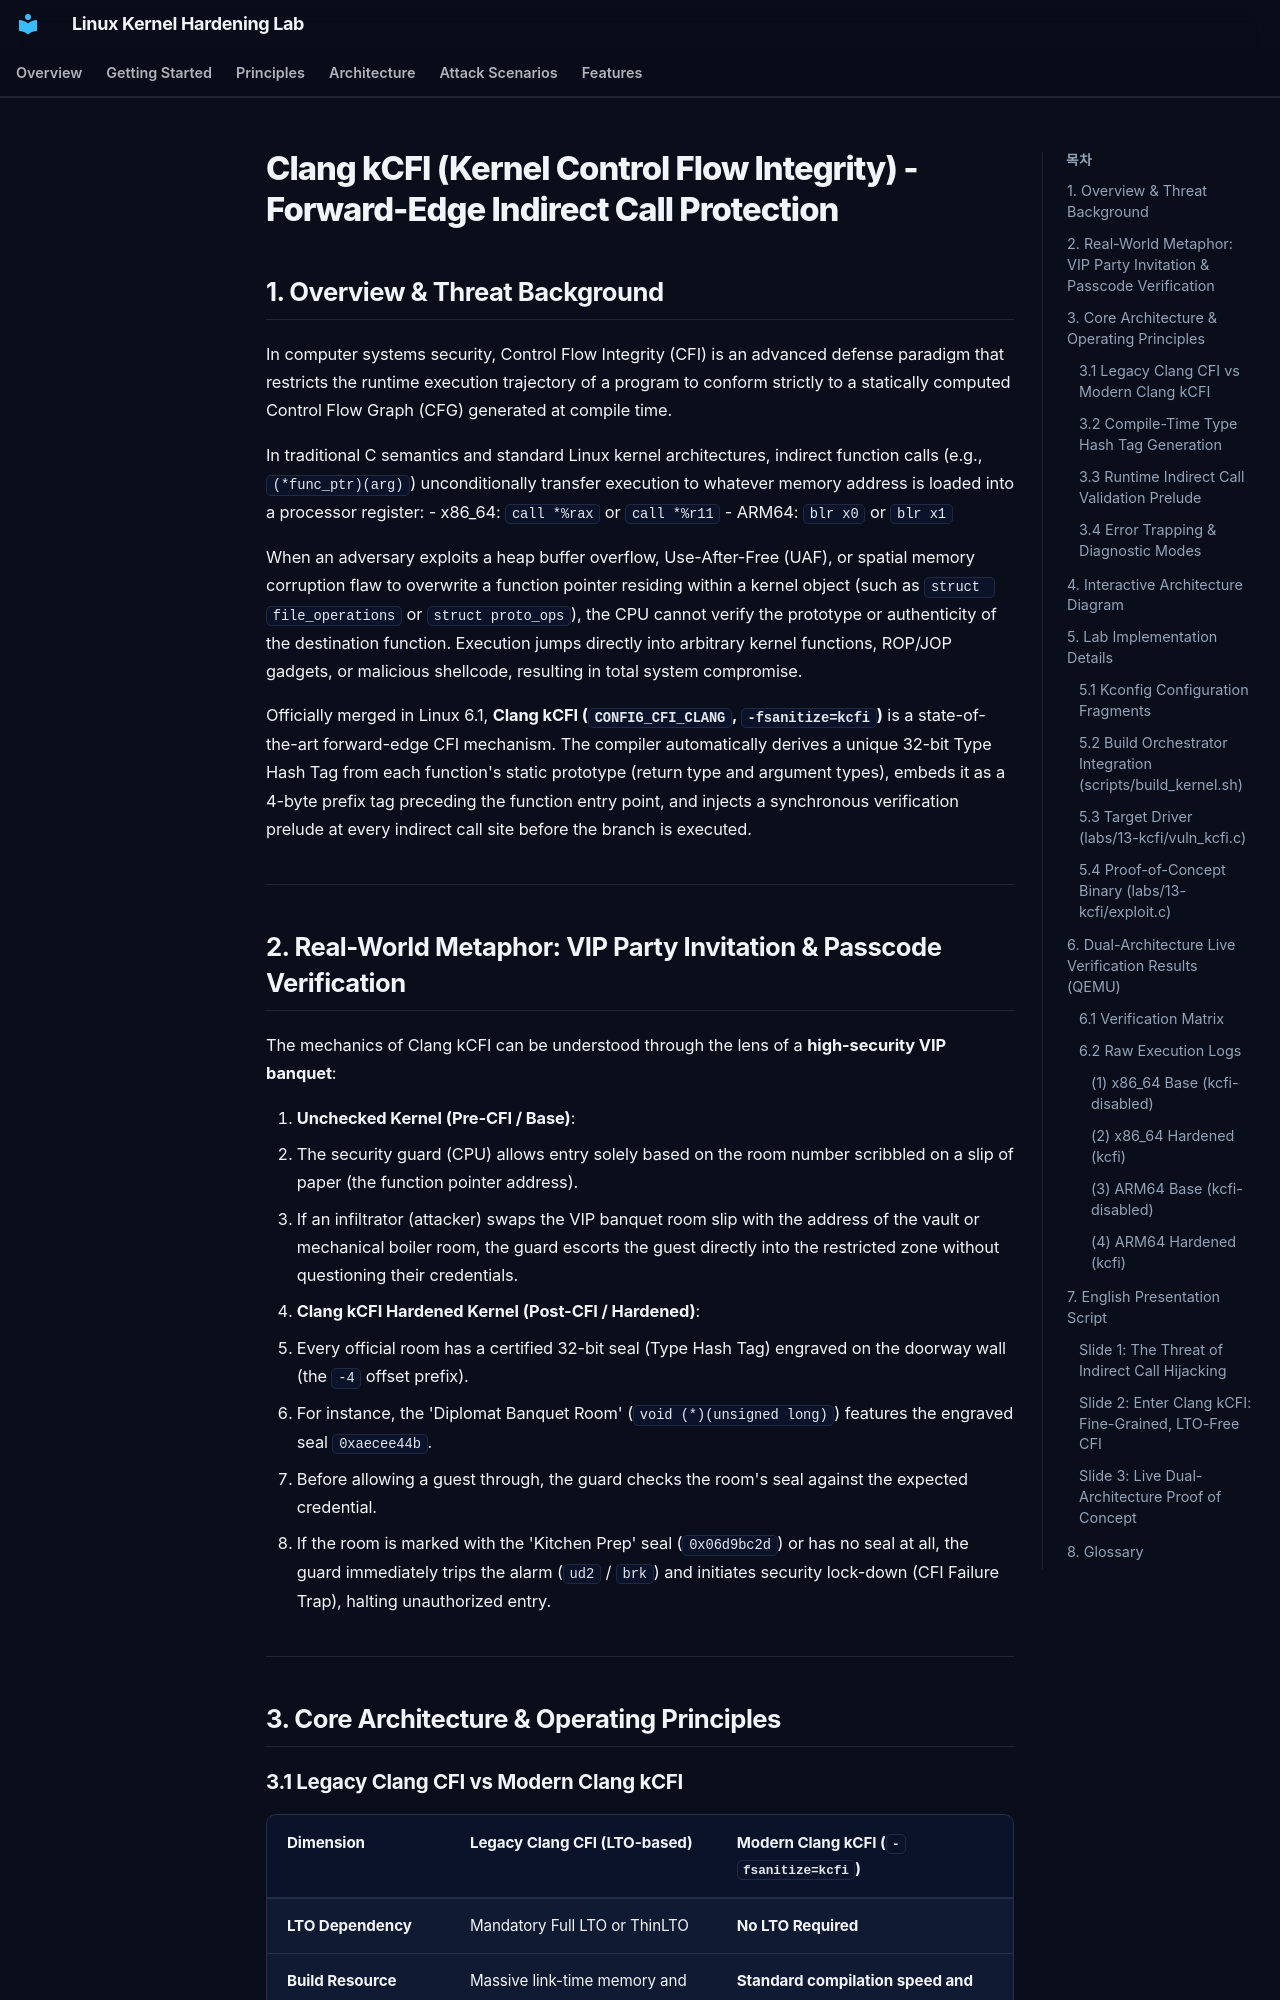

repository: auking45/linux-kernel-hardening-lab · page: en/features/13-kcfi/index.html · generator: mkdocs

# Clang kCFI (Kernel Control Flow Integrity) - Forward-Edge Indirect Call Protection

## 1. Overview & Threat Background

In computer systems security, Control Flow Integrity (CFI) is an advanced defense paradigm that restricts the runtime execution trajectory of a program to conform strictly to a statically computed Control Flow Graph (CFG) generated at compile time.

In traditional C semantics and standard Linux kernel architectures, indirect function calls (e.g., `(*func_ptr)(arg)`) unconditionally transfer execution to whatever memory address is loaded into a processor register:
- x86_64: `call *%rax` or `call *%r11`
- ARM64: `blr x0` or `blr x1`

When an adversary exploits a heap buffer overflow, Use-After-Free (UAF), or spatial memory corruption flaw to overwrite a function pointer residing within a kernel object (such as `struct file_operations` or `struct proto_ops`), the CPU cannot verify the prototype or authenticity of the destination function. Execution jumps directly into arbitrary kernel functions, ROP/JOP gadgets, or malicious shellcode, resulting in total system compromise.

Officially merged in Linux 6.1, **Clang kCFI (`CONFIG_CFI_CLANG`, `-fsanitize=kcfi`)** is a state-of-the-art forward-edge CFI mechanism. The compiler automatically derives a unique 32-bit Type Hash Tag from each function's static prototype (return type and argument types), embeds it as a 4-byte prefix tag preceding the function entry point, and injects a synchronous verification prelude at every indirect call site before the branch is executed.

---

## 2. Real-World Metaphor: VIP Party Invitation & Passcode Verification

The mechanics of Clang kCFI can be understood through the lens of a **high-security VIP banquet**:

1. **Unchecked Kernel (Pre-CFI / Base)**:
   - The security guard (CPU) allows entry solely based on the room number scribbled on a slip of paper (the function pointer address).
   - If an infiltrator (attacker) swaps the VIP banquet room slip with the address of the vault or mechanical boiler room, the guard escorts the guest directly into the restricted zone without questioning their credentials.
2. **Clang kCFI Hardened Kernel (Post-CFI / Hardened)**:
   - Every official room has a certified 32-bit seal (Type Hash Tag) engraved on the doorway wall (the `-4` offset prefix).
   - For instance, the 'Diplomat Banquet Room' (`void (*)(unsigned long)`) features the engraved seal `0xaecee44b`.
   - Before allowing a guest through, the guard checks the room's seal against the expected credential.
   - If the room is marked with the 'Kitchen Prep' seal (`0x06d9bc2d`) or has no seal at all, the guard immediately trips the alarm (`ud2` / `brk`) and initiates security lock-down (CFI Failure Trap), halting unauthorized entry.

---

## 3. Core Architecture & Operating Principles
